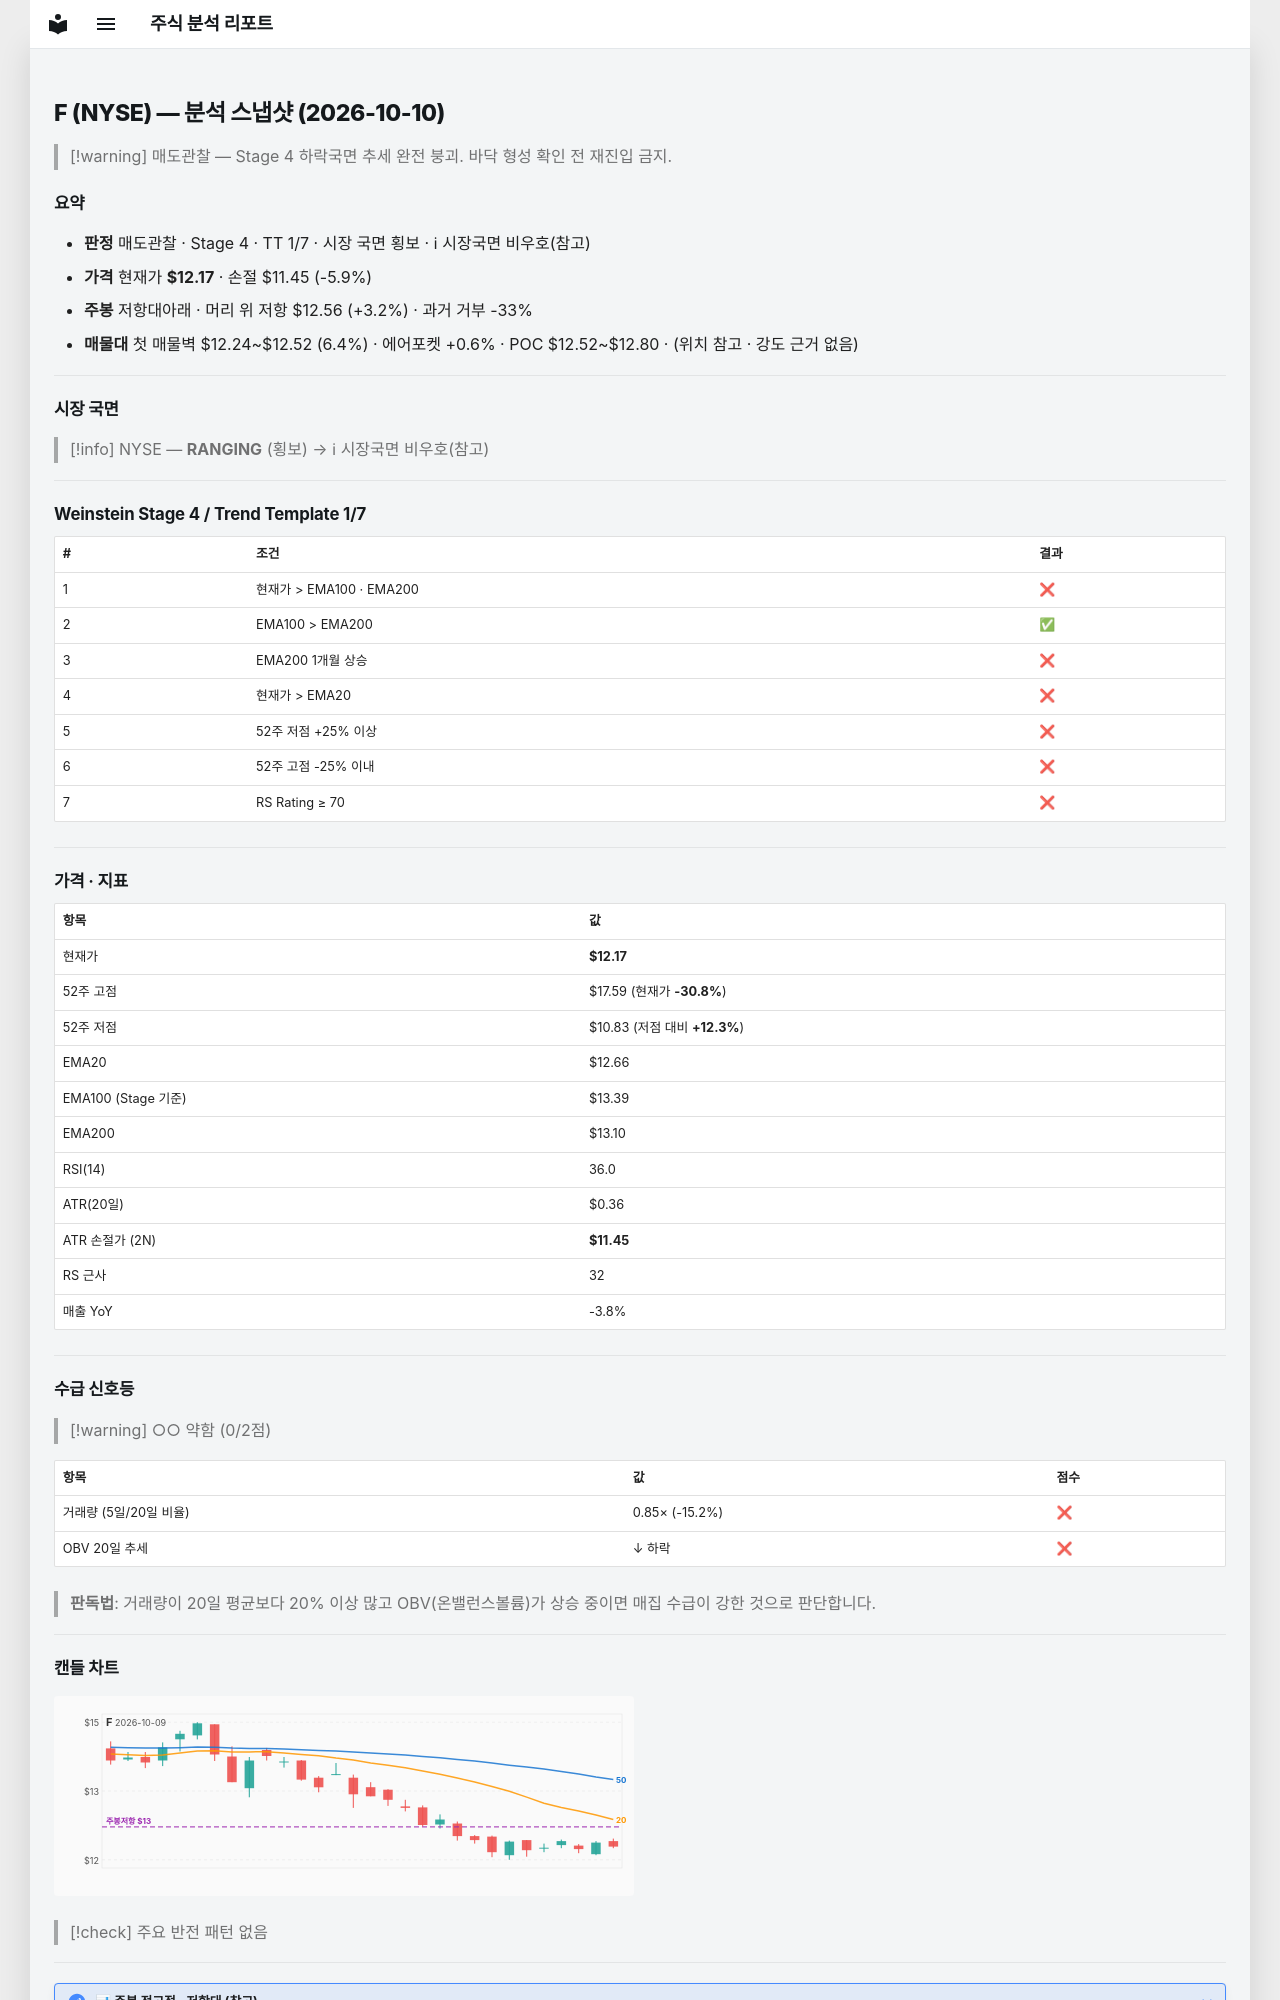

repository: soloandco/stock-reports · page: snapshots/F-2026-10-10/index.html · generator: mkdocs

---
type: analysis-snapshot
title: F 분석 스냅샷
ticker: F
market: NYSE
created: 2026-10-10
updated: 2026-10-10
bar-date: 2026-10-09
verdict: 매도관찰
real-rr: 0.55
sma50-gap-pct: -3.8
weekly-position: 저항대아래
weekly-overhead-price: 12.56
weekly-overhead-pct: 3.2
stage: 4
trend-template-score: 1
tt-max: 7
ma-set: ema-20-100-200
price: 12.170000076293945
stop-price: 11.450321336775648
market-regime: RANGING
supply-demand-score: 0/2
supply-demand-label: 약함
status: tracking
tags:
  - stock-agent
  - watchlist
  - F
  - analysis
related:
  - "[[analysis-template]]"
---

# F (NYSE) — 분석 스냅샷 (2026-10-10)

> [!warning] 매도관찰 — Stage 4 하락국면
> 추세 완전 붕괴. 바닥 형성 확인 전 재진입 금지.

## 요약

- **판정** 매도관찰 · Stage 4 · TT 1/7 · 시장 국면 횡보 · ℹ 시장국면 비우호(참고)
- **가격** 현재가 **$12.17** · 손절 $11.45 (-5.9%)
- **주봉** 저항대아래 · 머리 위 저항 $12.56 (+3.2%) · 과거 거부 -33%
- **매물대** 첫 매물벽 $12.24~$12.52 (6.4%) · 에어포켓 +0.6% · POC $12.52~$12.80 · (위치 참고 · 강도 근거 없음)

---

## 시장 국면

> [!info] NYSE — **RANGING** (횡보) → ℹ 시장국면 비우호(참고)

---

## Weinstein Stage 4 / Trend Template 1/7

| # | 조건 | 결과 |
|---|------|------|
| 1 | 현재가 > EMA100 · EMA200 | ❌ |
| 2 | EMA100 > EMA200 | ✅ |
| 3 | EMA200 1개월 상승 | ❌ |
| 4 | 현재가 > EMA20 | ❌ |
| 5 | 52주 저점 +25% 이상 | ❌ |
| 6 | 52주 고점 -25% 이내 | ❌ |
| 7 | RS Rating ≥ 70 | ❌ |

---

## 가격 · 지표

| 항목 | 값 |
|------|---|
| 현재가 | **$12.17** |
| 52주 고점 | $17.59 (현재가 **-30.8%**) |
| 52주 저점 | $10.83 (저점 대비 **+12.3%**) |
| EMA20 | $12.66 |
| EMA100 (Stage 기준) | $13.39 |
| EMA200 | $13.10 |
| RSI(14) | 36.0 |
| ATR(20일) | $0.36 |
| ATR 손절가 (2N) | **$11.45** |
| RS 근사 | 32 |
| 매출 YoY | -3.8% |

---
## 수급 신호등

> [!warning] ○○ 약함 (0/2점)

| 항목 | 값 | 점수 |
|------|------|------|
| 거래량 (5일/20일 비율) | 0.85× (-15.2%) | ❌ |
| OBV 20일 추세 | ↓ 하락 | ❌ |

> **판독법**: 거래량이 20일 평균보다 20% 이상 많고 OBV(온밸런스볼륨)가 상승 중이면 매집 수급이 강한 것으로 판단합니다.

---
